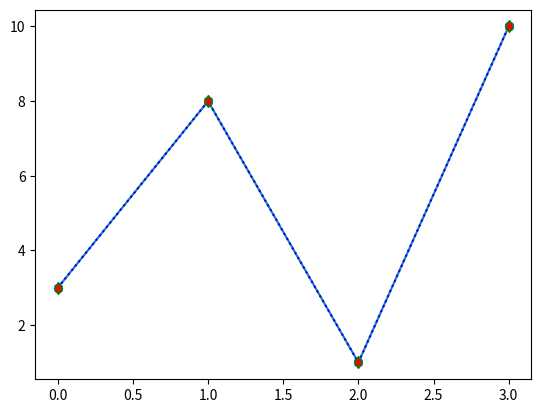

This figure's Python source:
import matplotlib.pyplot as plt
import numpy as np

# Example data
ypoints = np.array([3, 8, 1, 10])

# Plot with a filled X marker at each data point.
plt.plot(ypoints, marker='X')  # marker='X' draws a large filled X on each point. One method to plot the graph. 

# Plot again (on the same axes) with more customization
plt.plot(
    ypoints,
    linestyle='dotted',            # dotted line style
    marker='d',                    # diamond marker for each data point
    markerfacecolor='red',         # fill color of the marker
    markeredgecolor='green',       # marker border color
    color='blue'                   # line color
)

plt.show()
